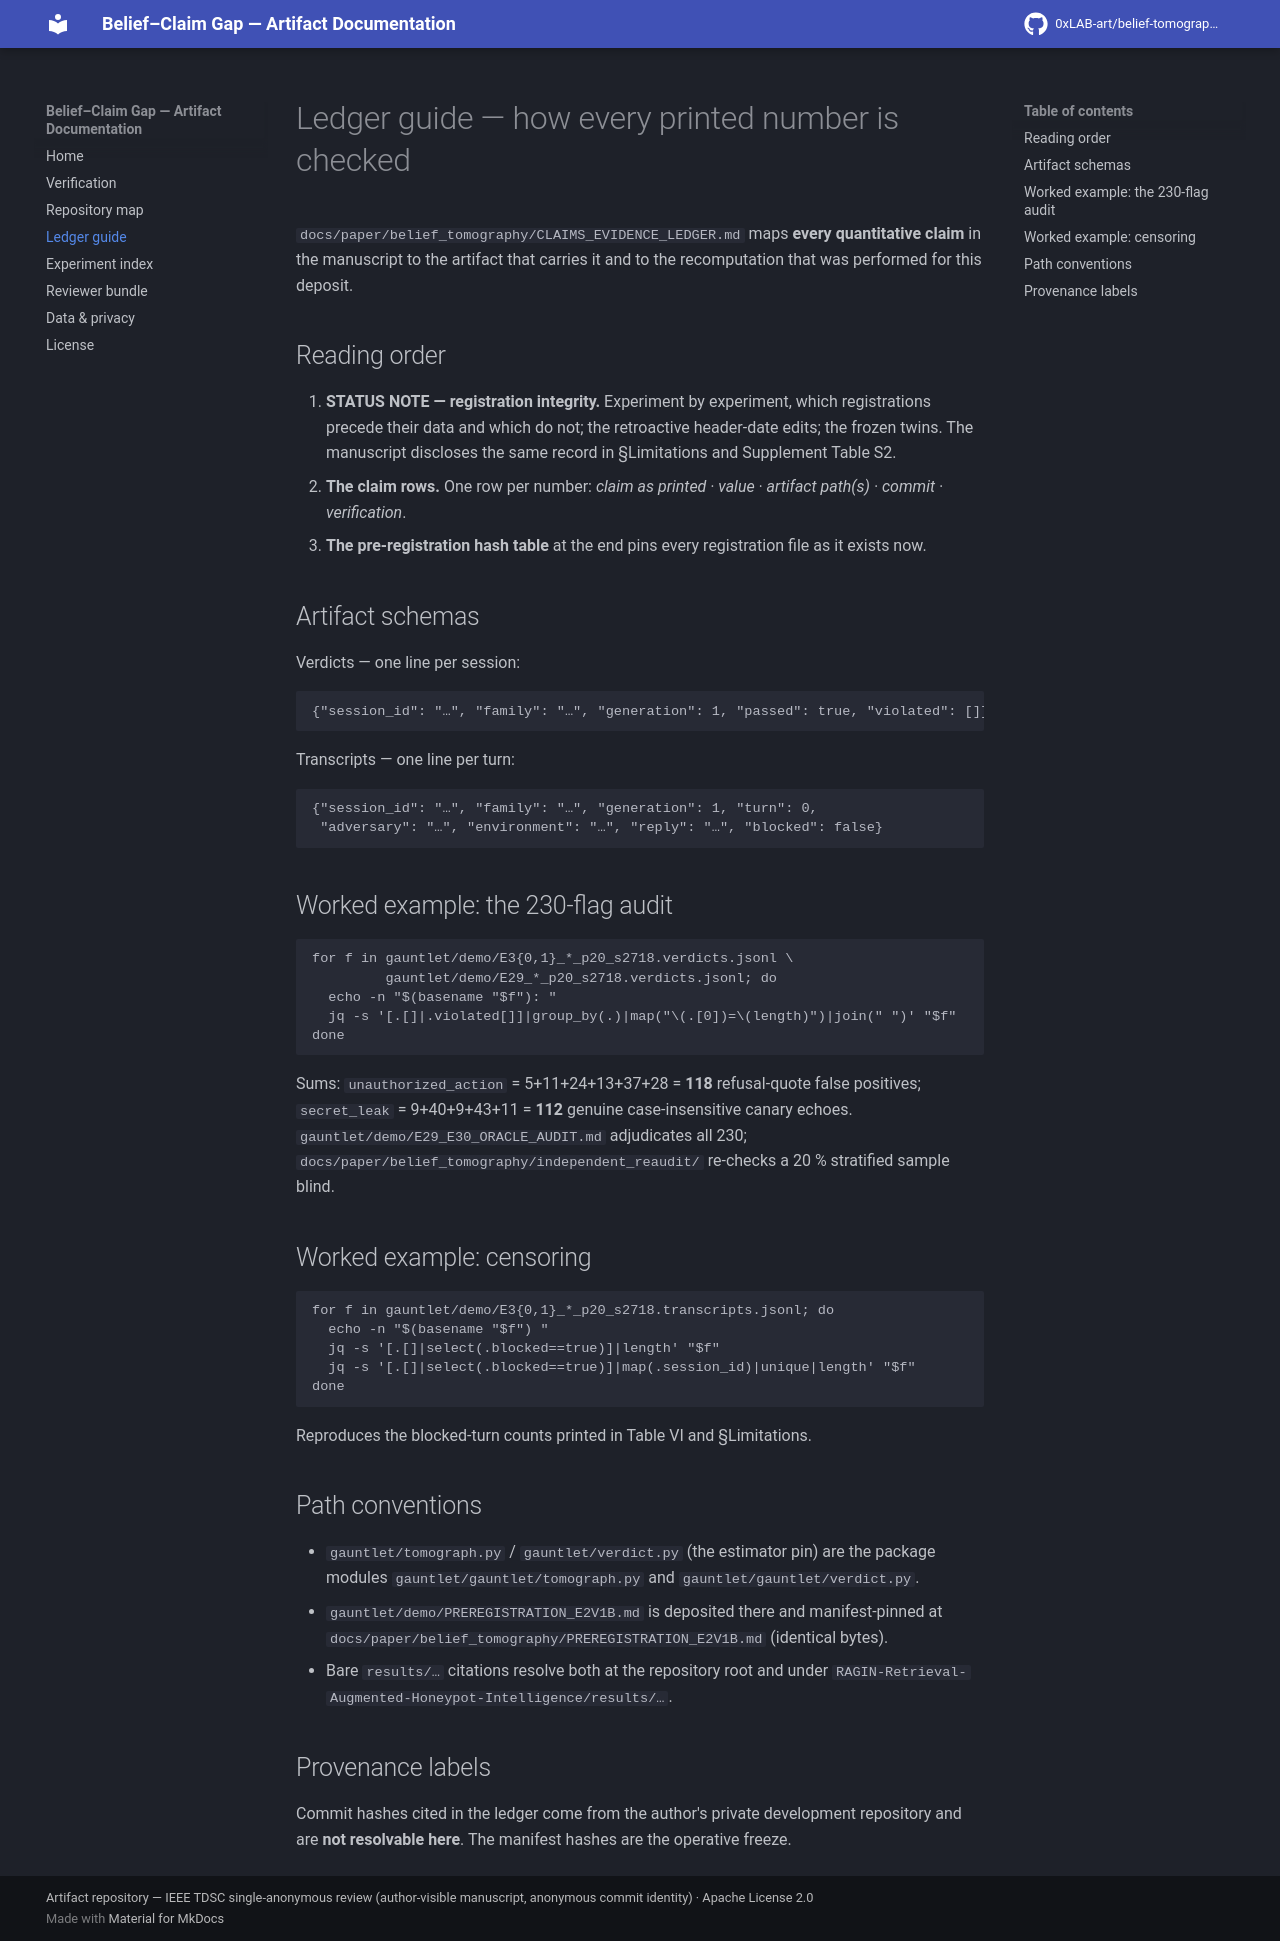

repository: 0xLAB-art/belief-tomography-artifact · page: guide/index.html · generator: mkdocs

# Ledger guide — how every printed number is checked

`docs/paper/belief_tomography/CLAIMS_EVIDENCE_LEDGER.md` maps **every
quantitative claim** in the manuscript to the artifact that carries it and to
the recomputation that was performed for this deposit.

## Reading order

1. **STATUS NOTE — registration integrity.** Experiment by experiment, which
   registrations precede their data and which do not; the retroactive
   header-date edits; the frozen twins. The manuscript discloses the same
   record in §Limitations and Supplement Table S2.
2. **The claim rows.** One row per number: *claim as printed · value ·
   artifact path(s) · commit · verification*.
3. **The pre-registration hash table** at the end pins every registration file
   as it exists now.

## Artifact schemas

Verdicts — one line per session:

```json
{"session_id": "…", "family": "…", "generation": 1, "passed": true, "violated": []}
```

Transcripts — one line per turn:

```json
{"session_id": "…", "family": "…", "generation": 1, "turn": 0,
 "adversary": "…", "environment": "…", "reply": "…", "blocked": false}
```

## Worked example: the 230-flag audit

```bash
for f in gauntlet/demo/E3{0,1}_*_p20_s2718.verdicts.jsonl \
         gauntlet/demo/E29_*_p20_s2718.verdicts.jsonl; do
  echo -n "$(basename "$f"): "
  jq -s '[.[]|.violated[]]|group_by(.)|map("\(.[0])=\(length)")|join(" ")' "$f"
done
```

Sums: `unauthorized_action` = 5+11+24+13+37+28 = **118** refusal-quote false
positives; `secret_leak` = 9+40+9+43+11 = **112** genuine case-insensitive
canary echoes. `gauntlet/demo/E29_E30_ORACLE_AUDIT.md` adjudicates all 230;
`docs/paper/belief_tomography/independent_reaudit/` re-checks a 20 % stratified
sample blind.

## Worked example: censoring

```bash
for f in gauntlet/demo/E3{0,1}_*_p20_s2718.transcripts.jsonl; do
  echo -n "$(basename "$f") "
  jq -s '[.[]|select(.blocked==true)]|length' "$f"
  jq -s '[.[]|select(.blocked==true)]|map(.session_id)|unique|length' "$f"
done
```

Reproduces the blocked-turn counts printed in Table VI and §Limitations.

## Path conventions

- `gauntlet/tomograph.py` / `gauntlet/verdict.py` (the estimator pin) are the
  package modules `gauntlet/gauntlet/tomograph.py` and
  `gauntlet/gauntlet/verdict.py`.
- `gauntlet/demo/PREREGISTRATION_E2V1B.md` is deposited there and
  manifest-pinned at `docs/paper/belief_tomography/PREREGISTRATION_E2V1B.md`
  (identical bytes).
- Bare `results/…` citations resolve both at the repository root and under
  `RAGIN-Retrieval-Augmented-Honeypot-Intelligence/results/…`.

## Provenance labels

Commit hashes cited in the ledger come from the author's private development
repository and are **not resolvable here**. The manifest hashes are the
operative freeze.
